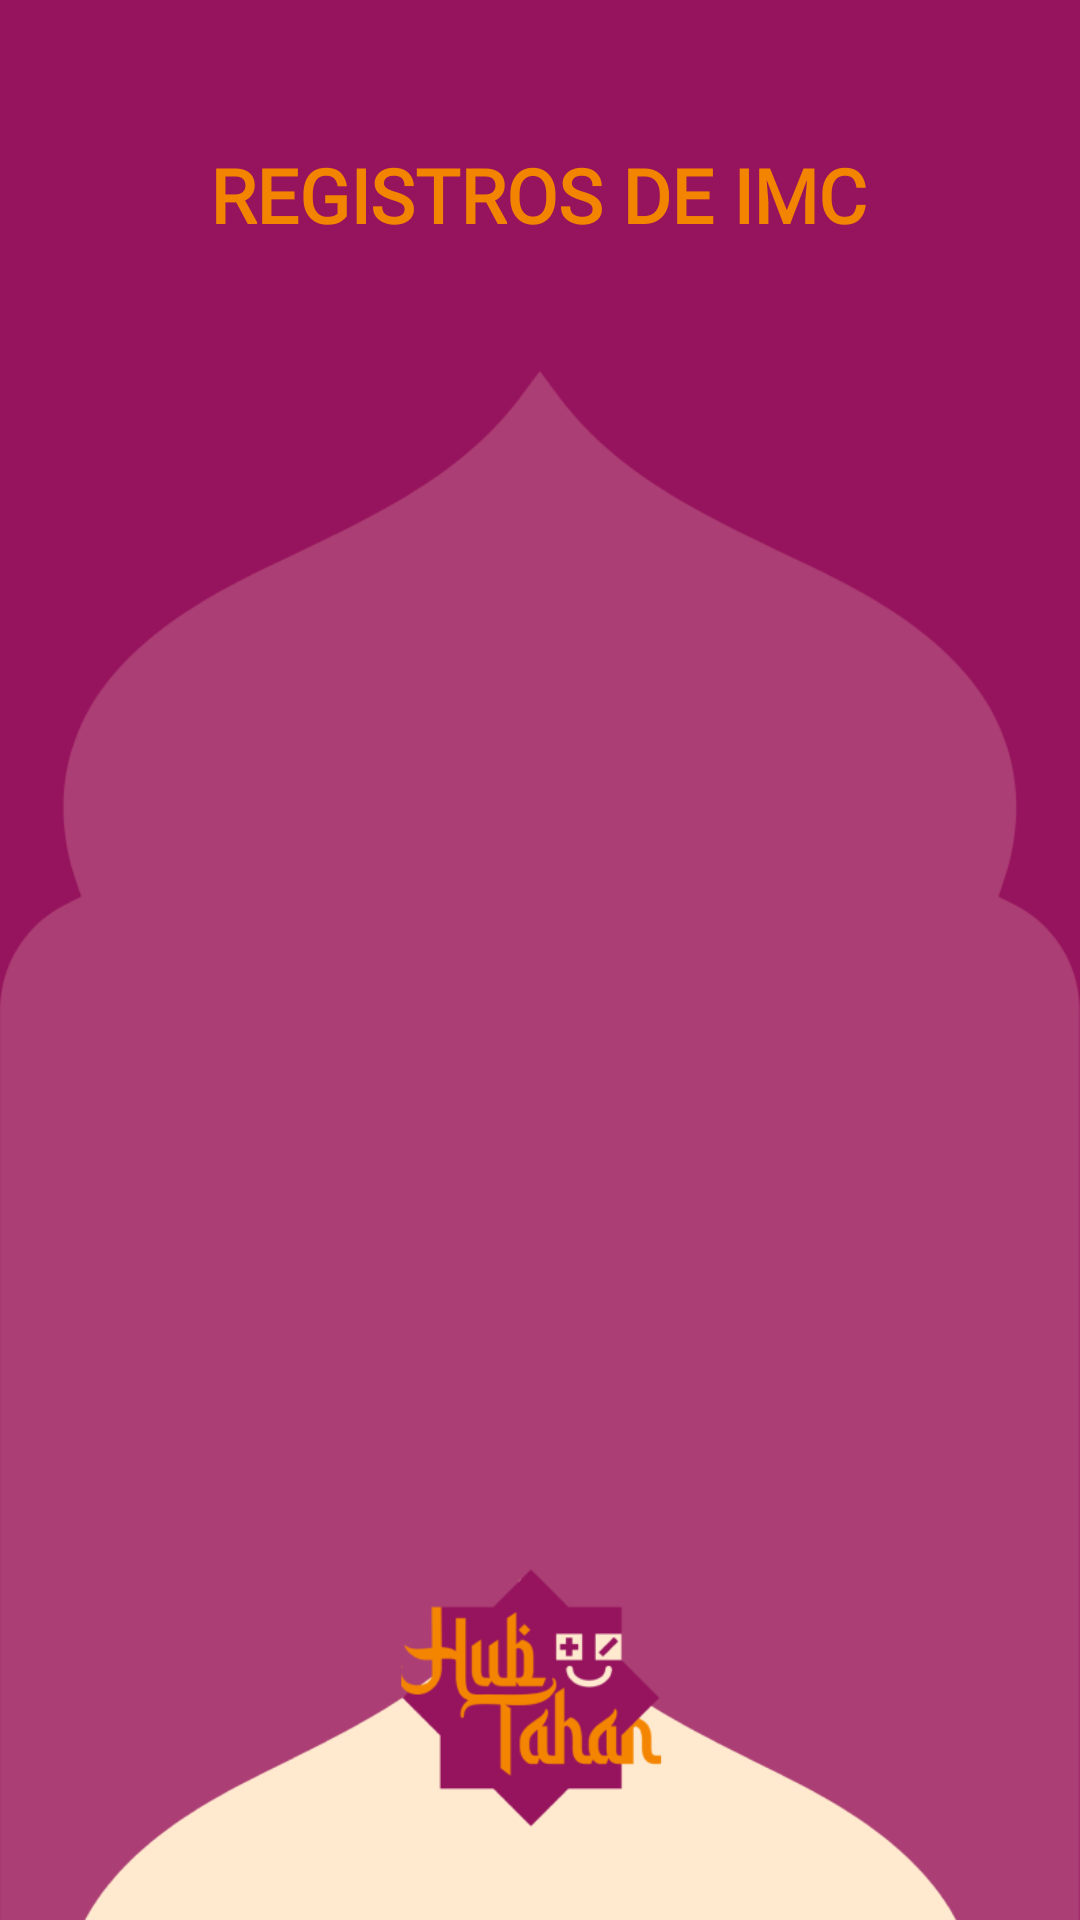

The Android layout XML behind this screen, and the referenced resources:
<!-- AndroidManifest.xml: application theme Theme.HubTahan -->
<!-- res/layout/activity_registros_imc.xml -->
<?xml version="1.0" encoding="utf-8"?>
<androidx.constraintlayout.widget.ConstraintLayout xmlns:android="http://schemas.android.com/apk/res/android"
    xmlns:app="http://schemas.android.com/apk/res-auto"
    xmlns:tools="http://schemas.android.com/tools"
    android:layout_width="match_parent"
    android:layout_height="match_parent"
    android:background="@drawable/fundo_imc"
    tools:context=".RegistrosImc">

    <TextView
        android:id="@+id/textView30"
        android:layout_width="wrap_content"
        android:layout_height="wrap_content"
        android:fontFamily="@font/cabin_bold"
        android:text="REGISTROS DE IMC"
        android:textColor="#F38400"
        android:textSize="25sp"
        android:textStyle="bold"
        app:layout_constraintBottom_toBottomOf="parent"
        app:layout_constraintEnd_toEndOf="parent"
        app:layout_constraintHorizontal_bias="0.497"
        app:layout_constraintStart_toStartOf="parent"
        app:layout_constraintTop_toTopOf="parent"
        app:layout_constraintVertical_bias="0.079"
        tools:text="REGISTROS DE IMC" />

    <ListView
        android:id="@+id/listViewImc"
        android:layout_width="297dp"
        android:layout_height="418dp"
        android:background="#00915B24"
        app:layout_constraintBottom_toBottomOf="parent"
        app:layout_constraintEnd_toEndOf="parent"
        app:layout_constraintStart_toStartOf="parent"
        app:layout_constraintTop_toTopOf="parent"
        app:layout_constraintVertical_bias="0.329" />
</androidx.constraintlayout.widget.ConstraintLayout>
<!-- resources referenced by this layout -->
<resources>
  <!-- drawable fundo_imc: png bitmap (drawable, 33411 bytes) -->
  <style name="Theme.HubTahan" parent="Theme.MaterialComponents.DayNight.NoActionBar">
          
          <item name="colorPrimary">@color/black</item>
          <item name="colorPrimaryVariant">@color/black</item>
          <item name="colorOnPrimary">@color/white</item>
          
          <item name="colorSecondary">@color/black</item>
          <item name="colorSecondaryVariant">@color/white</item>
          <item name="colorOnSecondary">@color/black</item>
          
          <item name="android:statusBarColor">?attr/colorPrimaryVariant</item>
          
      </style>
  <!-- not gathered from this repository: default colours our renderer supplied (Android Studio template values) -->
  <color name="black">#FF000000</color>
  <color name="white">#FFFFFFFF</color>
</resources>
